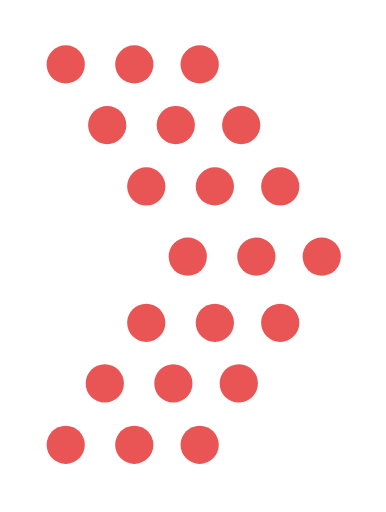
t = 0.00 s
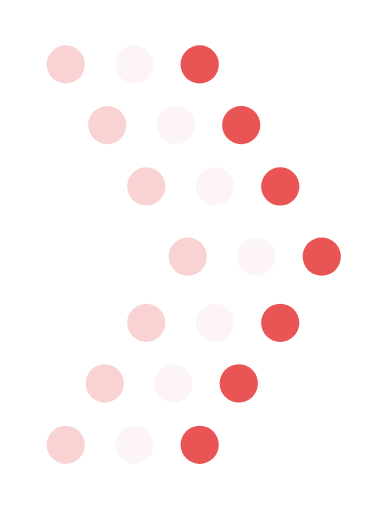
t = 0.23 s
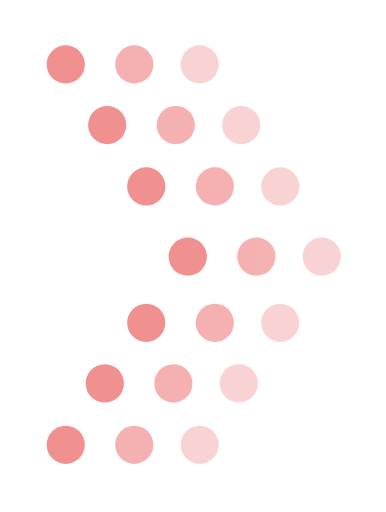
t = 0.43 s
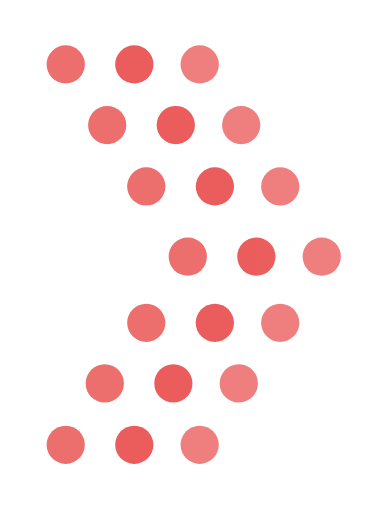
t = 0.68 s
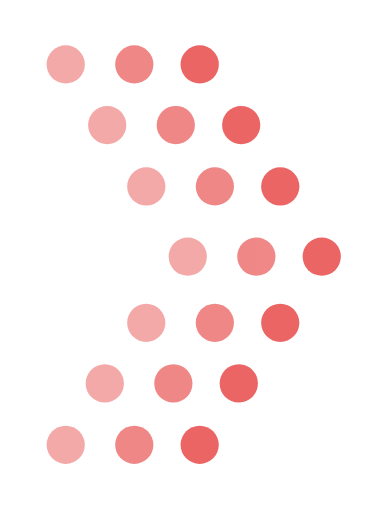
t = 0.85 s
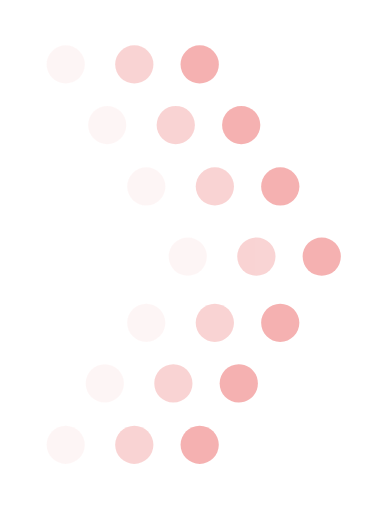
t = 1.08 s

The animated SVG that drew these frames (rendered in a browser with its animation timeline set to each time). Animation: 3 SMIL elements (animate=3); one cycle of 1.30 s, repeats indefinitely.

<?xml version="1.0" encoding="utf-8"?>
<!-- Generator: Adobe Illustrator 16.0.0, SVG Export Plug-In . SVG Version: 6.00 Build 0)  -->
<!DOCTYPE svg PUBLIC "-//W3C//DTD SVG 1.1//EN" "http://www.w3.org/Graphics/SVG/1.1/DTD/svg11.dtd">
<svg version="1.1" id="Layer_1" xmlns="http://www.w3.org/2000/svg" xmlns:xlink="http://www.w3.org/1999/xlink" x="0px" y="0px"
	 width="44.166px" height="58.651px" viewBox="0 0 44.166 58.651" enable-background="new 0 0 44.166 58.651" xml:space="preserve">
<g>
	<g id="template">
		<circle fill="#E95554" cx="22.851" cy="7.38" r="2.193"/>
		<circle fill="#E95554" cx="27.603" cy="14.324" r="2.19"/>
		<circle fill="#E95554" cx="32.079" cy="21.359" r="2.192"/>
		<circle fill="#E95554" cx="36.83" cy="29.396" r="2.19"/>
		<path fill="#E95554" d="M29.887,36.976c0,1.212,0.98,2.192,2.188,2.192c1.212,0,2.192-0.98,2.192-2.192
			c0-1.207-0.98-2.192-2.192-2.192C30.867,34.783,29.887,35.769,29.887,36.976z"/>
		<path fill="#E95554" d="M25.134,43.922c0,1.207,0.98,2.188,2.192,2.188s2.192-0.98,2.192-2.188c0-1.212-0.98-2.192-2.192-2.192
			S25.134,42.71,25.134,43.922z"/>
		<path fill="#E95554" d="M20.658,50.957c0,1.208,0.981,2.188,2.188,2.188c1.212,0,2.192-0.98,2.192-2.188
			c0-1.212-0.98-2.192-2.192-2.192C21.64,48.765,20.658,49.745,20.658,50.957z"/>
    <animate
      attributeName="opacity"
      dur="1s"
      values="0;1;0"
      repeatCount="indefinite"
      begin="0.3"/>    
	</g>
	<g id="template1">
		<circle fill="#E95554" cx="15.359" cy="7.38" r="2.19"/>
		<circle fill="#E95554" cx="20.11" cy="14.324" r="2.192"/>
		<circle fill="#E95554" cx="24.587" cy="21.359" r="2.19"/>
		<circle fill="#E95554" cx="29.339" cy="29.396" r="2.192"/>
		<path fill="#E95554" d="M22.393,36.976c0,1.212,0.98,2.192,2.192,2.192s2.192-0.98,2.192-2.192c0-1.207-0.98-2.192-2.192-2.192
			S22.393,35.769,22.393,36.976z"/>
		<path fill="#E95554" d="M17.645,43.922c0,1.207,0.98,2.188,2.188,2.188c1.212,0,2.192-0.98,2.192-2.188
			c0-1.212-0.98-2.192-2.192-2.192C18.625,41.729,17.645,42.71,17.645,43.922z"/>
		<path fill="#E95554" d="M13.165,50.957c0,1.208,0.98,2.188,2.192,2.188s2.192-0.98,2.192-2.188c0-1.212-0.98-2.192-2.192-2.192
			S13.165,49.745,13.165,50.957z"/>
    <animate
      attributeName="opacity"
      dur="1s"
      values="0;1;0"
      repeatCount="indefinite" 
      begin="0.2"/>    
	</g>
	<g id="template2">
		<circle fill="#E95554" cx="7.504" cy="7.38" r="2.192"/>
		<circle fill="#E95554" cx="12.255" cy="14.324" r="2.19"/>
		<circle fill="#E95554" cx="16.732" cy="21.359" r="2.193"/>
		<circle fill="#E95554" cx="21.483" cy="29.396" r="2.19"/>
		<path fill="#E95554" d="M14.539,36.976c0,1.212,0.981,2.192,2.188,2.192c1.212,0,2.192-0.98,2.192-2.192
			c0-1.207-0.98-2.192-2.192-2.192C15.521,34.783,14.539,35.769,14.539,36.976z"/>
		<path fill="#E95554" d="M9.786,43.922c0,1.207,0.98,2.188,2.192,2.188s2.192-0.98,2.192-2.188c0-1.212-0.98-2.192-2.192-2.192
			S9.786,42.71,9.786,43.922z"/>
		<path fill="#E95554" d="M5.312,50.957c0,1.208,0.98,2.188,2.188,2.188c1.212,0,2.192-0.98,2.192-2.188
			c0-1.212-0.98-2.192-2.192-2.192C6.292,48.765,5.312,49.745,5.312,50.957z"/>
     <animate
      attributeName="opacity"
      dur="1s"
      values="0;1;0"
      repeatCount="indefinite"
      begin="0.1"/>
	</g>
</g>
</svg>

